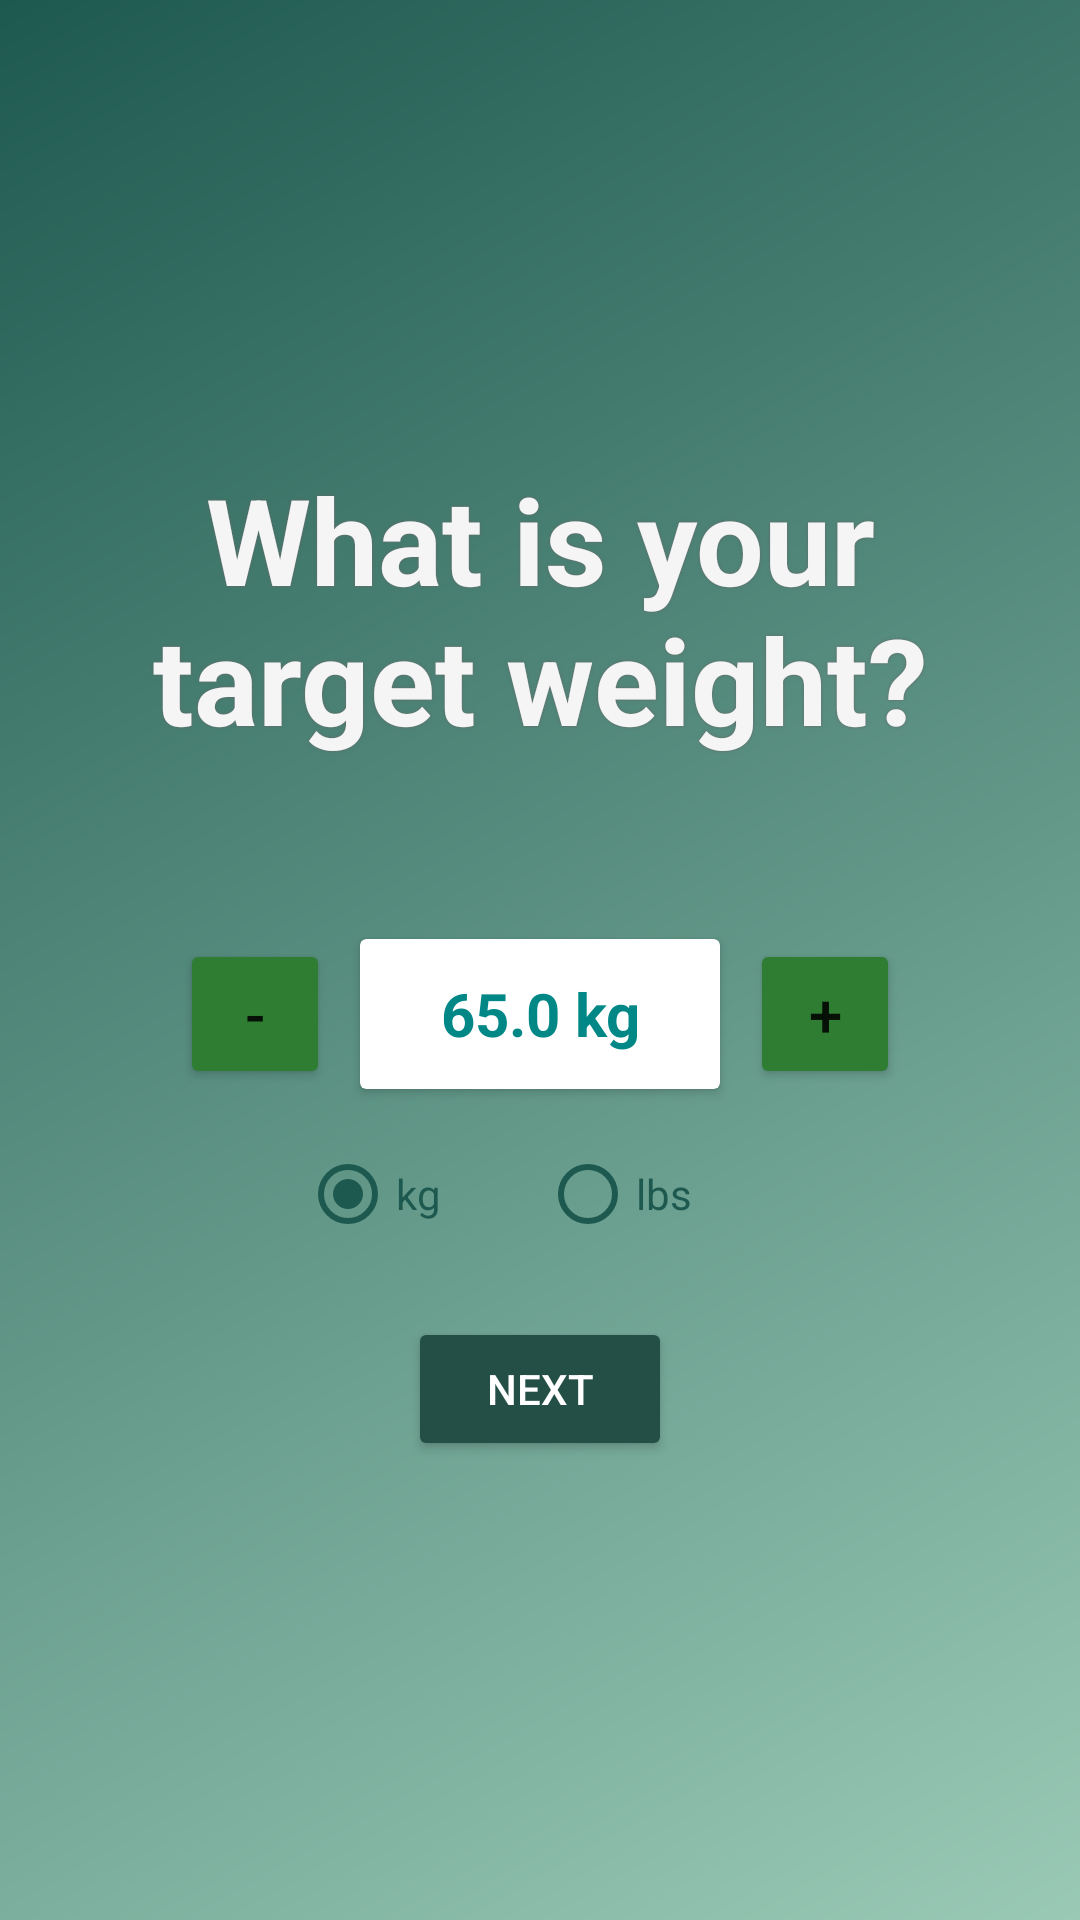

Produce the Android XML layout that renders to this screen, including the resource entries it uses.
<!-- AndroidManifest.xml: application theme Theme.FYP_FitLedger -->
<!-- res/layout/fragment_target_weight.xml -->
<?xml version="1.0" encoding="utf-8"?>
<LinearLayout xmlns:android="http://schemas.android.com/apk/res/android"
    android:layout_width="match_parent"
    android:layout_height="match_parent"
    xmlns:app="http://schemas.android.com/apk/res-auto"
    android:orientation="vertical"
    android:gravity="center"
    android:padding="20dp"
    android:background="@drawable/fragment_bg_315">

    <TextView
        android:layout_width="wrap_content"
        android:layout_height="wrap_content"
        android:text="@string/frag_target_weight_header"
        android:textSize="40sp"
        android:textAlignment="center"
        android:textColor="@color/off_white"
        android:textStyle="bold"
        android:layout_marginBottom="50sp"
        android:shadowRadius="2"
        android:shadowColor="@color/gray"/>

    <LinearLayout
        android:layout_width="wrap_content"
        android:layout_height="wrap_content"
        android:orientation="horizontal"
        android:gravity="center">

        <Button
            android:id="@+id/btnMinusWeight"
            android:text="-"
            android:textSize="20sp"
            android:layout_width="50dp"
            android:layout_height="50dp"
            app:backgroundTint="@color/japanese_laurel"/>

        <androidx.cardview.widget.CardView
            android:layout_width="120dp"
            android:layout_height="50dp"
            android:layout_margin="10dp"
            android:gravity="center">

            <TextView
                android:id="@+id/tvTargetWeight"
                android:text="@string/frag_target_weight_label"
                android:textSize="20sp"
                android:textStyle="bold"
                android:gravity="center"
                android:textColor="@color/teal_700"
                android:layout_width="match_parent"
                android:layout_height="match_parent"/>
        </androidx.cardview.widget.CardView>

        <Button
            android:id="@+id/btnPlusWeight"
            android:text="+"
            android:textSize="20sp"
            android:layout_width="50dp"
            android:layout_height="50dp"
            app:backgroundTint="@color/japanese_laurel"/>
    </LinearLayout>

    
    <RadioGroup
        android:id="@+id/radioGroupWeight"
        android:orientation="horizontal"
        android:layout_width="wrap_content"
        android:layout_height="wrap_content">

        <RadioButton
            android:id="@+id/radioKg"
            android:text="kg"
            android:checked="true"
            android:layout_height="50dp"
            android:layout_width="80dp"
            android:textColor="@color/dark_teal"
            android:buttonTint="@color/dark_teal"/>

        <RadioButton
            android:id="@+id/radioLbs"
            android:text="lbs"
            android:layout_height="50dp"
            android:layout_width="80dp"
            android:textColor="@color/dark_teal"
            android:buttonTint="@color/dark_teal"/>
    </RadioGroup>

    <Button
        android:id="@+id/btnNext"
        android:layout_width="wrap_content"
        android:layout_height="wrap_content"
        android:text="@string/frag_btn_next"
        android:textColor="@color/white"
        app:backgroundTint="@color/button_color"
        android:layout_marginTop="16dp"/>
</LinearLayout>
<!-- resources referenced by this layout -->
<resources>
  <color name="dark_teal">#1E5950</color> //gradient start, Primary text
  <color name="gray">#676767</color>  //dashboard text
  <color name="japanese_laurel">#2e7d32</color>
  
      //Gradient BG color
  <color name="off_white">#F5F5F5</color> //secondary text
  <color name="teal_700">#FF018786</color>
  <color name="white">#FFFFFFFF</color>
  <!-- drawable fragment_bg_315 (drawable) -->
  <?xml version="1.0" encoding="utf-8"?>
  <shape xmlns:android="http://schemas.android.com/apk/res/android"
      android:shape="rectangle">
  
      <gradient
          android:startColor="#1E5950"
          android:endColor="#9acab6"
          android:angle="315"/>
  
  </shape>
  <string name="frag_btn_next">Next</string>
  <string name="frag_target_weight_header">What is your target weight?</string>
  <string name="frag_target_weight_label">65.0 kg</string>
  <style name="Theme.FYP_FitLedger" parent="Theme.MaterialComponents.Light.NoActionBar" />
</resources>
